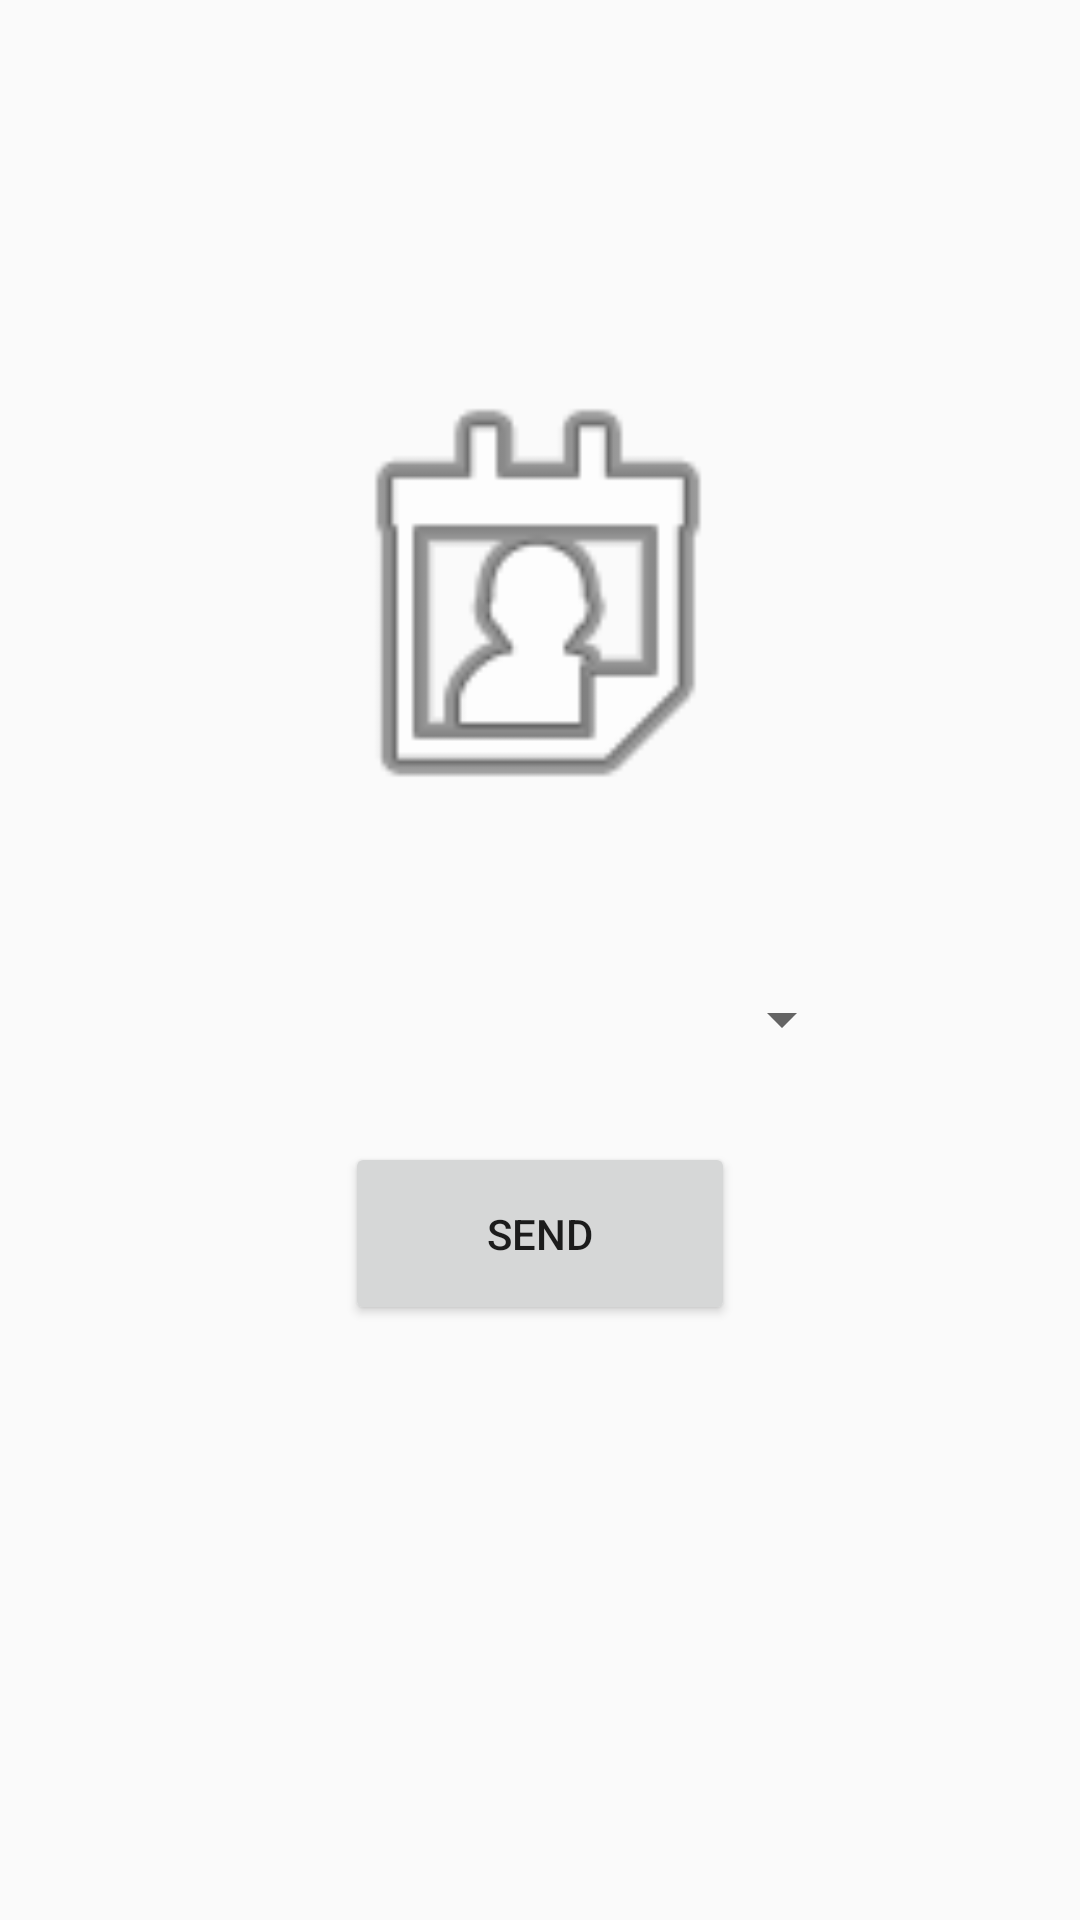

Android layout source for this screen:
<!-- AndroidManifest.xml: application theme AppTheme -->
<!-- res/layout/activity_add_post.xml -->
<?xml version="1.0" encoding="utf-8"?>
<androidx.constraintlayout.widget.ConstraintLayout xmlns:android="http://schemas.android.com/apk/res/android"
    xmlns:app="http://schemas.android.com/apk/res-auto"
    xmlns:tools="http://schemas.android.com/tools"
    android:layout_width="match_parent"
    android:layout_height="match_parent"
    tools:context=".AddPostActivity">

    <Button
        android:id="@+id/btnSend"
        android:layout_width="130dp"
        android:layout_height="61dp"
        android:layout_gravity="center"
        android:text="Send"
        app:layout_constraintBottom_toBottomOf="parent"
        app:layout_constraintEnd_toEndOf="parent"
        app:layout_constraintStart_toStartOf="parent"
        app:layout_constraintTop_toBottomOf="@+id/spinnerCategories"
        app:layout_constraintVertical_bias="0.091" />

    <ImageView
        android:id="@+id/imgViewPhoto"
        android:layout_width="500px"
        android:layout_height="500px"
        android:layout_gravity="center|top"
        app:layout_constraintBottom_toBottomOf="parent"
        app:layout_constraintEnd_toEndOf="parent"
        app:layout_constraintHorizontal_bias="0.497"
        app:layout_constraintStart_toStartOf="parent"
        app:layout_constraintTop_toTopOf="parent"
        app:layout_constraintVertical_bias="0.245"
        app:srcCompat="@android:drawable/ic_menu_my_calendar" />

    <Spinner
        android:id="@+id/spinnerCategories"
        android:layout_width="209dp"
        android:layout_height="42dp"
        android:entries="@array/categories"
        app:layout_constraintBottom_toBottomOf="parent"
        app:layout_constraintEnd_toEndOf="parent"
        app:layout_constraintStart_toStartOf="parent"
        app:layout_constraintTop_toBottomOf="@+id/imgViewPhoto"
        app:layout_constraintVertical_bias="0.114" />

</androidx.constraintlayout.widget.ConstraintLayout>
<!-- resources referenced by this layout -->
<resources>
  <style name="AppTheme" parent="Theme.AppCompat.Light.NoActionBar">
          
          <item name="colorPrimary">@color/colorPrimary</item>
          <item name="colorPrimaryDark">@color/colorPrimaryDark</item>
          <item name="colorAccent">@color/colorPrimaryDark</item>
      </style>
  <!-- not gathered from this repository: default colours our renderer supplied (Android Studio template values) -->
  <color name="colorPrimary">#FF6200EE</color>
  <color name="colorPrimaryDark">#FF3700B3</color>
</resources>
